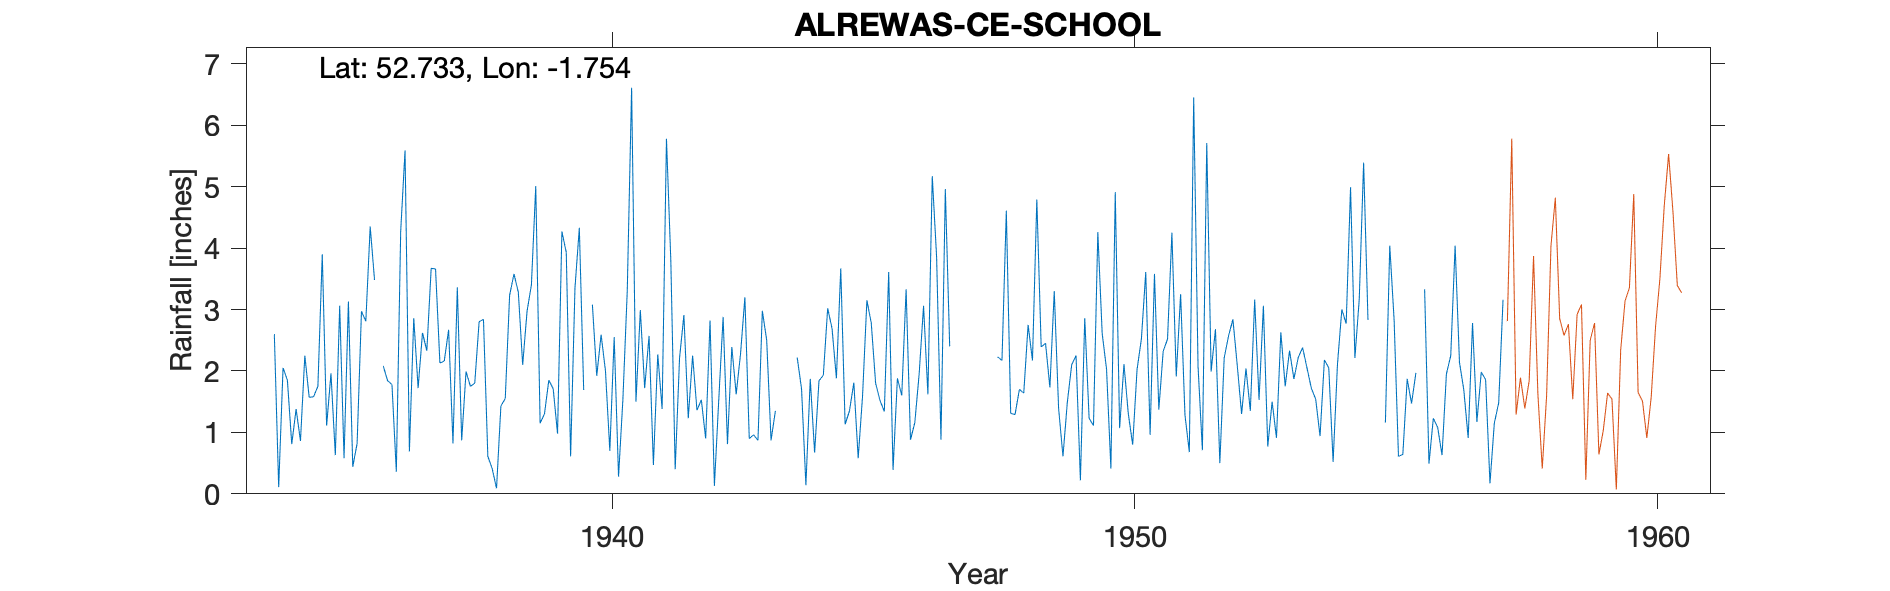

The file beside this chart, header and first rows:
ALREWAS-CE-SCHOOL, , , , , , , , , , , , , , , , , , , , , , , 
Grid ref, SK167151, Long, -1.754, Lat, 52.73, Elevation, 180, ft., , , , , , , , , , , , , , , 
Station no, 2345/5, , , , , , , , , , , , , , , , , , , , , , 
, 1931, 1932, 1933, 1934, 1935, 1936, 1937, 1938, 1939, 1940, 1941, 1942, 1943, 1944, 1945, 1946, 1947, 1948, 1949, 1950, 1951, 1952, 1953
January, , , , 2.6, 1.11, , 3.67, 2.84, 5.01, , 2.99, 2.25, 3.2, 2.22, 1.35, 1.6, , 4.61, 1.39, 0.41, 2.32, 2.68, 0.77
February, , , , 0.11, 1.96, 2.08, 3.66, 0.61, 1.15, 3.08, 1.72, 1.36, 0.9, 1.71, 1.81, 3.33, , 1.31, 0.61, 4.91, 2.52, 0.5, 1.5
March, , , , 2.05, 0.63, 1.84, 2.13, 0.41, 1.3, 1.92, 2.57, 1.53, 0.96, 0.14, 0.58, 0.88, , 1.29, 1.49, 1.07, 4.25, 2.21, 0.91
April, , , , 1.85, 3.06, 1.78, 2.16, 0.09, 1.85, 2.59, 0.47, 0.9, 0.87, 1.87, 1.59, 1.16, , 1.7, 2.1, 2.11, 1.91, 2.57, 2.63
May, , , , 0.81, 0.58, 0.36, 2.67, 1.43, 1.71, 2, 2.27, 2.82, 2.98, 0.67, 3.15, 1.96, , 1.64, 2.25, 1.3, 3.25, 2.84, 1.75
June, , , , 1.38, 3.13, 4.27, 0.82, 1.55, 0.98, 0.7, 1.38, 0.13, 2.5, 1.84, 2.78, 3.06, , 2.75, 0.22, 0.8, 1.28, 2.09, 2.33
July, , , , 0.86, 0.44, 5.59, 3.36, 3.23, 4.27, 2.55, 5.78, 1.53, 0.87, 1.93, 1.8, 1.62, , 2.17, 2.86, 2.02, 0.68, 1.3, 1.87
August, , , , 2.25, 0.82, 0.69, 0.87, 3.58, 3.93, 0.28, 3.79, 2.88, 1.35, 3.02, 1.52, 5.17, , 4.79, 1.23, 2.52, 6.45, 2.04, 2.22
September, , , , 1.57, 2.97, 2.86, 1.99, 3.28, 0.61, 1.54, 0.4, 0.81, , 2.69, 1.34, 3.85, , 2.39, 1.11, 3.61, 2.07, 1.35, 2.38
October, , , , 1.58, 2.81, 1.72, 1.75, 2.1, 3.35, 3.3, 2.21, 2.39, 1.79, 1.88, 3.61, 0.88, , 2.45, 4.26, 0.96, 0.71, 3.16, 2.05
November, , , , 1.75, 4.35, 2.62, 1.8, 2.97, 4.33, 6.61, 2.91, 1.62, , 3.67, 0.39, 4.96, 2.23, 1.73, 2.61, 3.58, 5.71, 1.53, 1.72
December, , , , 3.9, 3.48, 2.33, 2.8, 3.4, 1.69, 1.5, 1.23, 2.28, , 1.13, 1.88, 2.4, 2.17, 3.3, 2.03, 1.37, 1.99, 3.06, 1.54
Total, , , , 20.71, 25.34, , 27.68, 25.49, 30.18, , 27.72, 20.5, , 22.77, 21.8, 30.87, , 30.13, 22.16, 24.66, 33.14, 25.33, 21.67
NGR is Alrewas School with correct relat…, , , , , , , , , , , , , , , , , , , , , , , 
